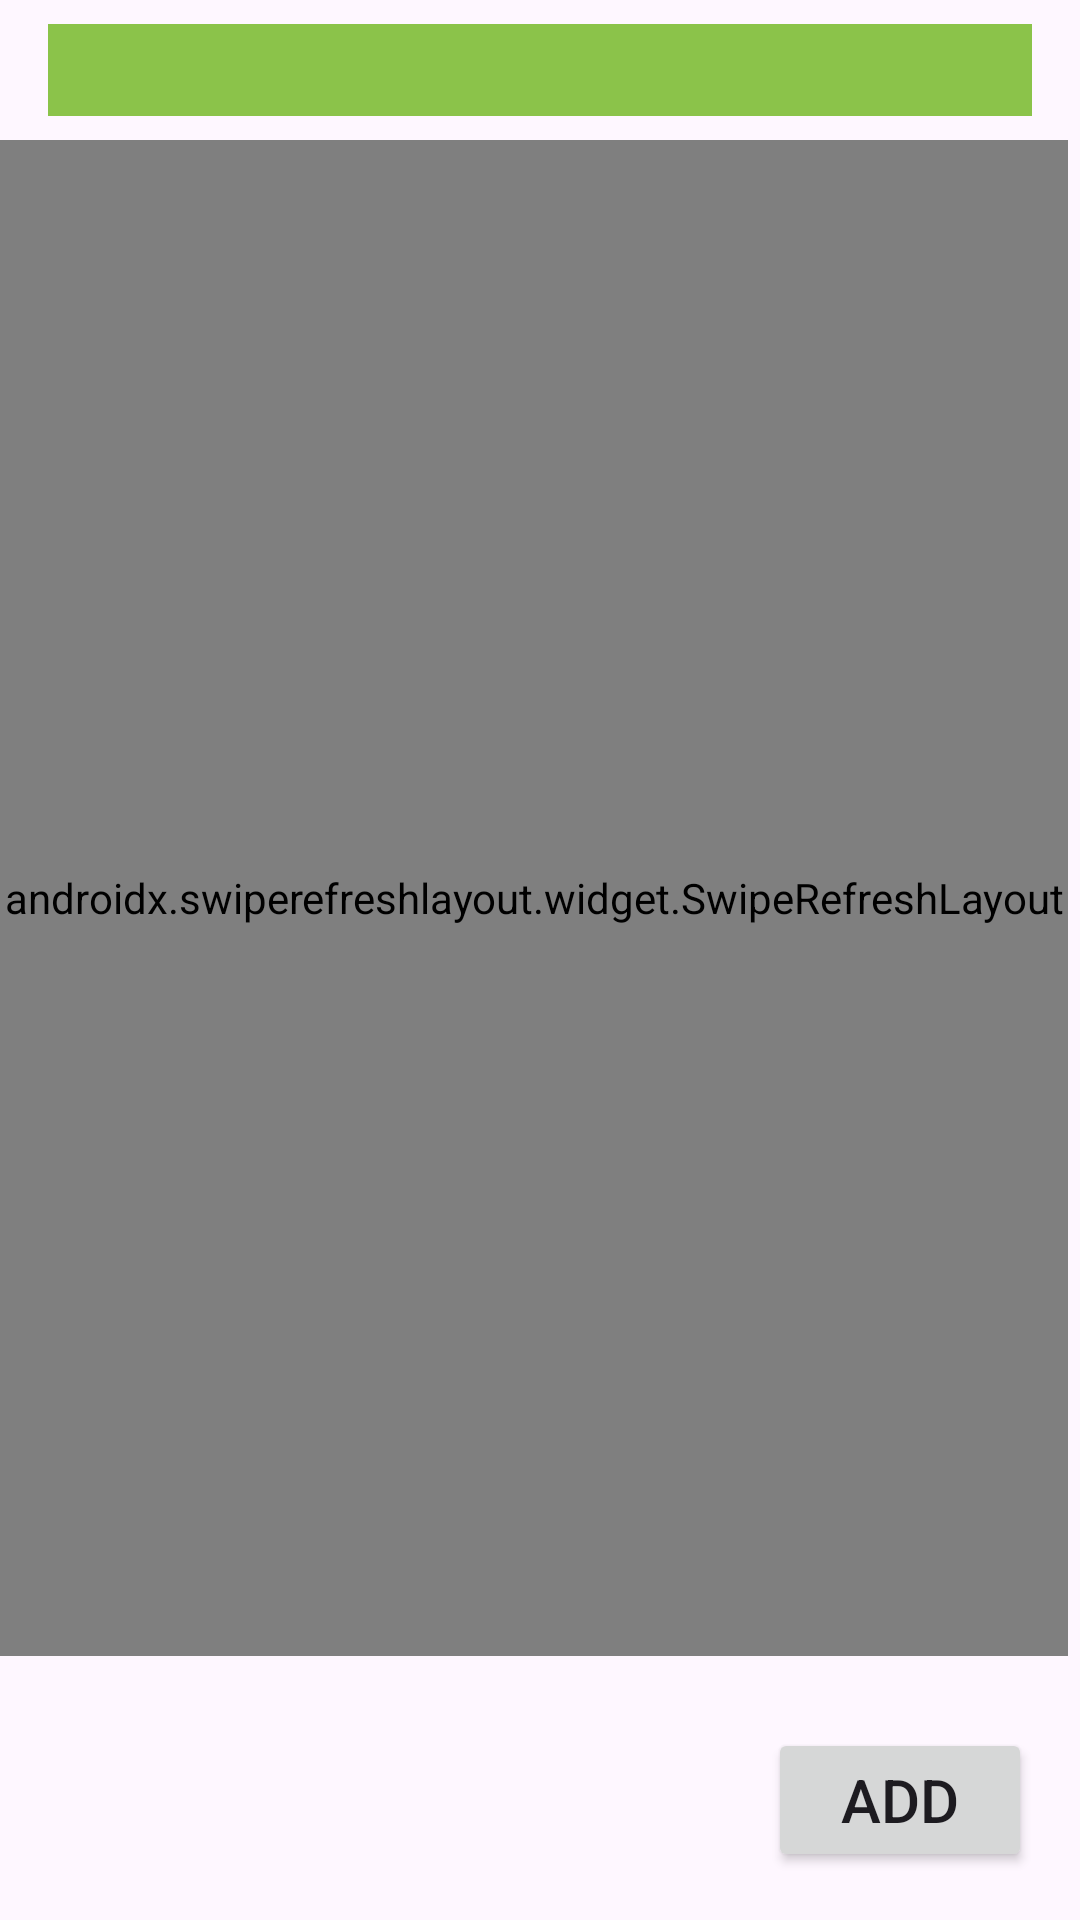

The Android layout XML behind this screen, and the referenced resources:
<!-- AndroidManifest.xml: application theme Theme.GrocListApp -->
<!-- res/layout/fragment_my_cards_list.xml -->
<?xml version="1.0" encoding="utf-8"?>
<androidx.constraintlayout.widget.ConstraintLayout xmlns:android="http://schemas.android.com/apk/res/android"
    xmlns:app="http://schemas.android.com/apk/res-auto"
    xmlns:tools="http://schemas.android.com/tools"
    android:layout_width="match_parent"
    android:layout_height="match_parent"
    tools:context=".ui.list.MyCardsListFragment"
    android:layoutDirection="locale"
    android:textDirection="locale"
    >

    <TextView
        android:id="@+id/tvMyCardsListJoke"
        android:layout_width="0dp"
        android:layout_height="wrap_content"
        android:layout_marginStart="16dp"
        android:layout_marginTop="8dp"
        android:layout_marginEnd="16dp"
        android:background="@color/joke_background"
        android:fontFamily="casual"
        android:textSize="20sp"
        android:textStyle="bold"
        app:layout_constraintEnd_toEndOf="parent"
        app:layout_constraintStart_toStartOf="parent"
        app:layout_constraintTop_toTopOf="parent" />

    <androidx.swiperefreshlayout.widget.SwipeRefreshLayout
        android:id="@+id/srlMyCardsListSwipeRefresh"
        android:layout_width="0dp"
        android:layout_height="0dp"
        android:layout_marginTop="8dp"
        android:layout_marginEnd="4dp"
        android:layout_marginBottom="24dp"
        app:layout_constraintBottom_toTopOf="@+id/btnMyCardsListAddCard"
        app:layout_constraintEnd_toEndOf="parent"
        app:layout_constraintHorizontal_bias="0.5"
        app:layout_constraintStart_toStartOf="parent"
        app:layout_constraintTop_toBottomOf="@+id/tvMyCardsListJoke" >

        <androidx.recyclerview.widget.RecyclerView
            android:id="@+id/rvMyCardsList"
            android:layout_width="match_parent"
            android:layout_height="match_parent"
            android:contentDescription="@string/my_cards_recycler_view_hint" />
    </androidx.swiperefreshlayout.widget.SwipeRefreshLayout>

    <Button
        android:id="@+id/btnMyCardsListAddCard"
        android:layout_width="wrap_content"
        android:layout_height="wrap_content"
        android:layout_marginEnd="16dp"
        android:layout_marginBottom="16dp"
        android:text="@string/add_card"
        android:textSize="20sp"
        app:layout_constraintBottom_toBottomOf="parent"
        app:layout_constraintEnd_toEndOf="parent" />

    <TextView
        android:id="@+id/tvMyCardsListNoCardsMessage"
        android:layout_width="wrap_content"
        android:layout_height="wrap_content"
        android:gravity="center_horizontal|center_vertical"
        android:text="@string/no_cards_message"
        android:textSize="20sp"
        android:visibility="gone"
        app:layout_constraintBottom_toTopOf="@+id/btnMyCardsListAddCard"
        app:layout_constraintEnd_toEndOf="parent"
        app:layout_constraintStart_toStartOf="parent"
        app:layout_constraintTop_toBottomOf="@+id/tvMyCardsListJoke" />

    <ProgressBar
        android:id="@+id/pbMyCardsListCardsSpinner"
        android:layout_width="wrap_content"
        android:layout_height="wrap_content"
        android:visibility="gone"
        app:layout_constraintTop_toBottomOf="@+id/tvMyCardsListJoke"
        app:layout_constraintBottom_toBottomOf="parent"
        app:layout_constraintStart_toStartOf="parent"
        app:layout_constraintEnd_toEndOf="parent"/>

    <ProgressBar
        android:id="@+id/pbMyCardsListJokeSpinner"
        android:layout_width="wrap_content"
        android:layout_height="wrap_content"
        android:layout_marginStart="16dp"
        android:layout_marginTop="8dp"
        android:layout_marginEnd="16dp"
        android:visibility="gone"
        app:layout_constraintBottom_toBottomOf="@+id/tvMyCardsListJoke"
        app:layout_constraintEnd_toEndOf="parent"
        app:layout_constraintStart_toStartOf="parent"
        app:layout_constraintTop_toTopOf="parent" />

</androidx.constraintlayout.widget.ConstraintLayout>
<!-- resources referenced by this layout -->
<resources>
  <color name="joke_background">#8BC34A</color>
  <string name="add_card">Add</string>
  <string name="my_cards_recycler_view_hint">My cards list</string>
  <string name="no_cards_message">No cards to show</string>
  <style name="Theme.GrocListApp" parent="Base.Theme.GrocListApp" />
  <style name="Base.Theme.GrocListApp" parent="Theme.Material3.DayNight.NoActionBar">
          
          
      </style>
</resources>
